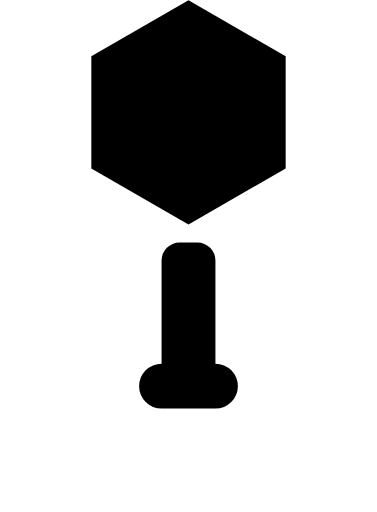
t = 0.00 s
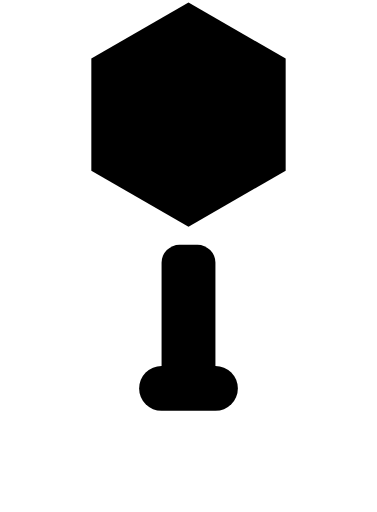
t = 0.25 s
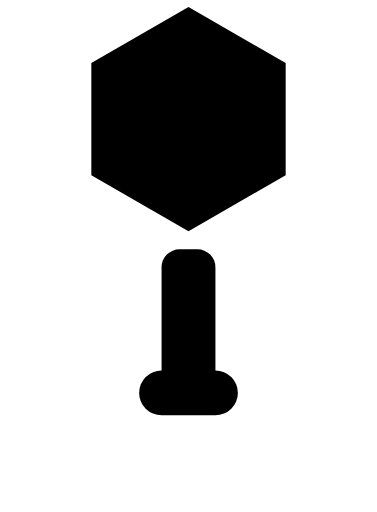
t = 0.75 s
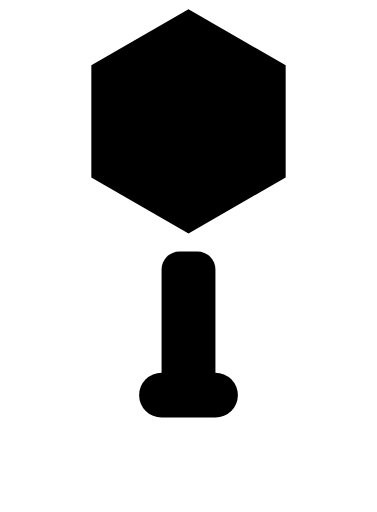
t = 1.00 s
t = 1.25 s: frame unchanged from t = 0.75 s, image omitted
t = 1.75 s: frame unchanged from t = 0.25 s, image omitted

The animated SVG that drew these frames (rendered in a browser with its animation timeline set to each time). Animation: 4 SMIL elements (animate=3,animateTransform=1); one cycle of 2.00 s, repeats indefinitely.

<svg xmlns="http://www.w3.org/2000/svg" xmlns:xlink="http://www.w3.org/1999/xlink" viewBox="8 0 84 114">
  <g stroke-linecap="round" stroke-width="0">
    <g fill="none" id="legs" stroke-width="2">
      <path d="M44,86L36,72L24,112">
        <animate dur="2s" repeatCount="indefinite" attributeName="d" values="M44,86L36,72L24,112;M44,88L34,76L24,112;M44,86L36,72L24,112"/>
      </path>
      <path d="M44,86L31,72L17,112">
        <animate dur="2s" repeatCount="indefinite" attributeName="d" values="M44,86L31,72L17,112;M44,88L29,76L17,112;M44,86L31,72L17,112"/>
      </path>
      <path d="M44,86L26,72L10,112">
        <animate dur="2s" repeatCount="indefinite" attributeName="d" values="M44,86L26,72L10,112;M44,88L24,76L10,112;M44,86L26,72L10,112"/>
      </path>
    </g>
    <use xlink:href="#legs" transform="translate(100 0) scale(-1 1)"/>
    <g>
      <animateTransform dur="2s" repeatCount="indefinite" attributeName="transform" type="translate" values="0 0;0 2;0 0"/>
      <line x1="50" y1="25" x2="50" y2="91" stroke-width="4"/>
      <g transform="translate(0 86)">
        <path d="M28.3494,-48.5l0,-25l21.6506,-12.5l21.6506,12.5l0,25l-21.6506,12.5"/>
        <rect height="10" rx="5" width="22" x="39" y="-5"/>
        <rect height="32" rx="4" width="12" x="44" y="-32"/>
      </g>
    </g>
  </g>
</svg>
